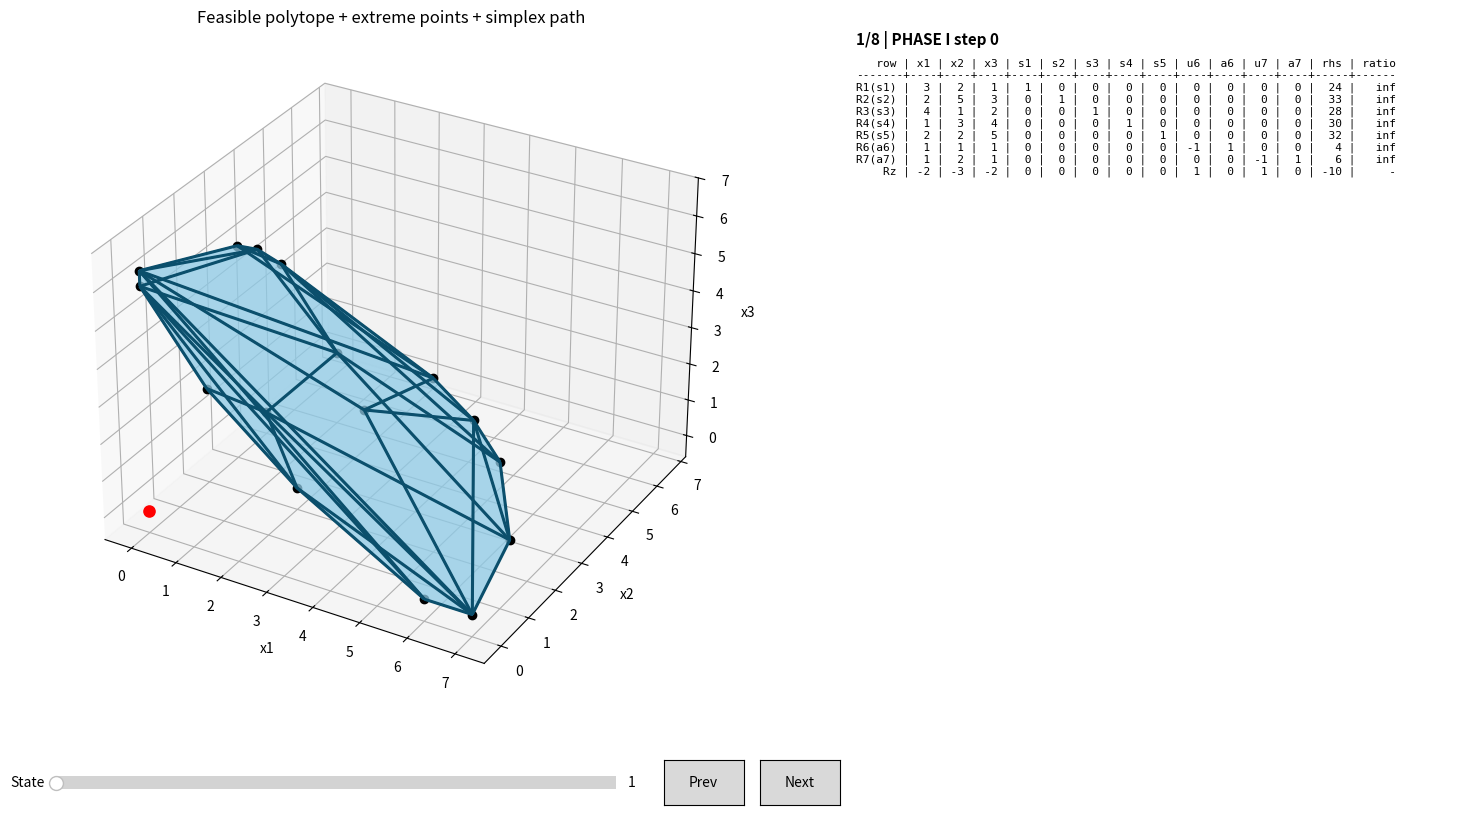

This figure's Python source:
import numpy as np
import matplotlib.pyplot as plt
from matplotlib.widgets import Slider, Button
from itertools import combinations
from mpl_toolkits.mplot3d.art3d import Poly3DCollection, Line3DCollection
from mpl_toolkits.mplot3d import proj3d

try:
    from scipy.spatial import ConvexHull
    _HAS_SCIPY = True
except Exception:
    ConvexHull = None
    _HAS_SCIPY = False


def two_phase_simplex(c, A, b, sense, opts=None):
    if opts is None:
        opts = {}
    opts = _defaults(opts)

    c = np.asarray(c, dtype=float).reshape(-1)
    A = np.asarray(A, dtype=float)
    b = np.asarray(b, dtype=float).reshape(-1)
    sense = np.asarray(sense).reshape(-1)

    m, n = A.shape
    A0, b0, sense0 = A.copy(), b.copy(), sense.copy()

    for i in range(m):
        if b[i] < 0:
            A[i, :] *= -1.0
            b[i] *= -1.0
            if sense[i] == "<=":
                sense[i] = ">="
            elif sense[i] == ">=":
                sense[i] = "<="

    var_names = [f"x{k+1}" for k in range(n)]
    S_cols = []
    extra_names = []
    basis = np.zeros(m, dtype=int)
    art = []

    for i in range(m):
        e = np.zeros(m)
        e[i] = 1.0

        if sense[i] == "<=":
            S_cols.append(e.copy())
            extra_names.append(f"s{i+1}")
            basis[i] = n + len(S_cols) - 1
        elif sense[i] == ">=":
            S_cols.append(-e.copy())
            extra_names.append(f"u{i+1}")
            S_cols.append(e.copy())
            extra_names.append(f"a{i+1}")
            basis[i] = n + len(S_cols) - 1
            art.append(basis[i])
        elif sense[i] == "=":
            S_cols.append(e.copy())
            extra_names.append(f"a{i+1}")
            basis[i] = n + len(S_cols) - 1
            art.append(basis[i])
        else:
            raise ValueError("sense entries must be <=, >=, =")

    S = np.column_stack(S_cols) if S_cols else np.zeros((m, 0))
    Astd = np.hstack([A, S])
    names = var_names + extra_names

    T = np.hstack([Astd, b[:, None]])
    states = []

    c1 = np.zeros(Astd.shape[1])
    if art:
        c1[art] = -1.0
    T = np.vstack([T, np.hstack([-c1, [0.0]])])
    T = _make_objective_consistent(T, c1, basis)
    states = _add_state(states, T, names, basis, "PHASE I", 0, "", "", [], n, c)

    T, basis, states = _simplex_core(T, basis, names, states, n, c, "PHASE I", opts["tol"])

    if abs(T[-1, -1]) > opts["tol"]:
        raise RuntimeError("LP is infeasible (Phase I optimum not zero).")

    T, basis = _pivot_out_artificial_basics(T, basis, art, opts["tol"])
    if art:
        keep = np.ones(T.shape[1] - 1, dtype=bool)
        keep[art] = False
        coeff = T[:, :-1]
        rhs = T[:, -1][:, None]
        T = np.hstack([coeff[:, keep], rhs])

        names = [nm for j, nm in enumerate(names) if keep[j]]
        basis = _remap_basis(basis, keep)

    c2 = np.zeros(len(names))
    c2[:n] = c
    T[-1, :] = np.hstack([-c2, [0.0]])
    T = _make_objective_consistent(T, c2, basis)
    states = _add_state(states, T, names, basis, "PHASE II", 0, "", "", [], n, c)

    T, basis, states = _simplex_core(T, basis, names, states, n, c, "PHASE II", opts["tol"])

    x_all = _extract_solution(T, basis)
    out = {
        "x": x_all[:n].copy(),
        "z": float(T[-1, -1]),
        "tableau": T.copy(),
        "basis": basis.copy(),
        "var_names": names[:],
        "states": states,
    }

    if opts["launch_viewer"]:
        model = {
            "A": A0,
            "b": b0,
            "sense": sense0,
            "c": c,
            "n": n,
            "tol": opts["tol"],
        }
        simplex_viewer(states, model)

    return out


def _simplex_core(T, basis, names, states, n_orig, c_orig, phase, tol):
    m = T.shape[0] - 1
    n = T.shape[1] - 1
    step = 0

    while True:
        enter_col = int(np.argmin(T[-1, :n]))
        if T[-1, enter_col] >= -tol:
            break

        ratios = np.full(m, np.inf)
        col = T[:m, enter_col]
        rhs = T[:m, -1]
        mask = col > tol
        ratios[mask] = rhs[mask] / col[mask]

        leave_row = int(np.argmin(ratios))
        if not np.isfinite(ratios[leave_row]):
            raise RuntimeError("Unbounded LP.")

        entering = names[enter_col]
        leaving = names[basis[leave_row]]

        piv = T[leave_row, enter_col]
        T[leave_row, :] /= piv
        for r in range(T.shape[0]):
            if r != leave_row:
                T[r, :] -= T[r, enter_col] * T[leave_row, :]

        basis[leave_row] = enter_col
        step += 1
        states = _add_state(states, T, names, basis, phase, step, entering, leaving, ratios, n_orig, c_orig)

    return T, basis, states


def _add_state(states, T, names, basis, phase, step, entering, leaving, ratios, n_orig, c_orig):
    x = _extract_solution(T, basis)
    k = min(3, n_orig)
    xx = np.full(k, np.nan)
    xx[:k] = x[:k]
    z = 0.0
    if phase == "PHASE II":
        z = float(np.dot(c_orig[:n_orig], x[:n_orig]))

    states.append({
        "T": T.copy(),
        "names": names[:],
        "basis": basis.copy(),
        "phase": phase,
        "step": step,
        "entering": entering,
        "leaving": leaving,
        "ratios": np.array(ratios, dtype=float) if len(ratios) else np.array([]),
        "x": xx,
        "z": z,
    })
    return states


def simplex_viewer(states, model):
    n = model["n"]
    E, hull_data = extreme_points_nd(model)
    hover = {"scatter": None, "label": None}

    fig = plt.figure(figsize=(16, 9))
    ax_plot = fig.add_axes([0.05, 0.18, 0.52, 0.75], projection="3d" if n == 3 else None)
    ax_txt = fig.add_axes([0.60, 0.18, 0.38, 0.75])
    ax_txt.axis("off")
    ax_slider = fig.add_axes([0.10, 0.08, 0.35, 0.03])
    ax_prev = fig.add_axes([0.48, 0.07, 0.05, 0.05])
    ax_next = fig.add_axes([0.54, 0.07, 0.05, 0.05])

    slider = Slider(ax_slider, "State", 1, len(states), valinit=1, valstep=1)
    btn_prev = Button(ax_prev, "Prev")
    btn_next = Button(ax_next, "Next")

    def render(k):
        nonlocal hover
        idx = int(k) - 1
        s = states[idx]
        hover["scatter"] = None
        hover["label"] = None
        ax_txt.clear()
        ax_txt.axis("off")

        header = f'{idx+1}/{len(states)} | {s["phase"]} step {s["step"]}'
        if s["entering"]:
            header += f' | ENTER: {s["entering"]} | LEAVE: {s["leaving"]}'
        if s["phase"] == "PHASE II":
            header += f' | Z={s["z"]:.6g}'

        ax_txt.text(0.0, 1.0, header, va="top", ha="left", fontsize=11, fontweight="bold")
        ax_txt.text(0.0, 0.96, _tableau_to_text(s["T"], s["names"], s["basis"], s["ratios"]),
                    va="top", ha="left", family="monospace", fontsize=8)

        path = np.array([st["x"] for st in states[:idx + 1]], dtype=float)
        ax_plot.clear()

        if n == 2:
            ax_plot.set_xlabel("x1")
            ax_plot.set_ylabel("x2")
            ax_plot.set_title("Feasible region + extreme points + simplex path")
            ax_plot.grid(True)

            if E.size:
                hover["scatter"] = ax_plot.scatter(E[:, 0], E[:, 1], c="k", s=25, zorder=3)
            if hull_data is not None and len(hull_data) >= 3:
                poly = E[hull_data]
                ax_plot.fill(poly[:, 0], poly[:, 1], color="#8ecae6", alpha=0.35, edgecolor="#1f5f8b", zorder=2)

            p = path[np.all(np.isfinite(path[:, :2]), axis=1), :2]
            if len(p):
                ax_plot.plot(p[:, 0], p[:, 1], "-o", color="#d6451d", linewidth=2, markersize=5, zorder=4)
                ax_plot.plot(p[-1, 0], p[-1, 1], "ro", markersize=8, zorder=5)

            if s["phase"] == "PHASE II":
                _draw_objective_2d(ax_plot, model["c"][:2], s["z"], E)

            hover["label"] = ax_plot.annotate(
                "",
                xy=(0.0, 0.0),
                xytext=(8, 10),
                textcoords="offset points",
                bbox={"boxstyle": "round,pad=0.25", "fc": "white", "ec": "0.5", "alpha": 0.95},
                fontsize=8,
            )
            hover["label"].set_visible(False)

        elif n == 3:
            ax_plot.set_xlabel("x1")
            ax_plot.set_ylabel("x2")
            ax_plot.set_zlabel("x3")
            ax_plot.set_title("Feasible polytope + extreme points + simplex path")

            # draw objective first (background)
            if s["phase"] == "PHASE II":
                _draw_objective_3d(ax_plot, model["c"][:3], s["z"], E)

            if E.size:
                hover["scatter"] = ax_plot.scatter(E[:, 0], E[:, 1], E[:, 2], c="k", s=36, depthshade=False)

            if hull_data:
                polys = hull_data.get("polys", [])
                if polys:
                    poly3d = [E[list(poly)] for poly in polys]
                    mesh = Poly3DCollection(poly3d, facecolor="#8ecae6", edgecolor="#1f5f8b",
                                            linewidths=1.2, alpha=0.50)
                    ax_plot.add_collection3d(mesh)

                edges = hull_data.get("edges", [])
                if edges:
                    segs = [(E[i], E[j]) for (i, j) in edges]
                    edge_lines = Line3DCollection(segs, colors="#0b4f6c", linewidths=2.2, alpha=1.0)
                    ax_plot.add_collection3d(edge_lines)

            p = path[np.all(np.isfinite(path[:, :3]), axis=1), :3]
            if len(p):
                ax_plot.plot(p[:, 0], p[:, 1], p[:, 2], "-o", color="#d6451d", linewidth=2.2, markersize=5)
                ax_plot.scatter([p[-1, 0]], [p[-1, 1]], [p[-1, 2]], c="r", s=65, depthshade=False)

            if E.size:
                pad = 0.6
                ax_plot.set_xlim(np.min(E[:, 0]) - pad, np.max(E[:, 0]) + pad)
                ax_plot.set_ylim(np.min(E[:, 1]) - pad, np.max(E[:, 1]) + pad)
                ax_plot.set_zlim(np.min(E[:, 2]) - pad, np.max(E[:, 2]) + pad)

            hover["label"] = ax_plot.text2D(
                0.02, 0.88, "", transform=ax_plot.transAxes, fontsize=8,
                bbox={"boxstyle": "round,pad=0.25", "fc": "white", "ec": "0.5", "alpha": 0.95}
            )
            hover["label"].set_visible(False)

        else:
            ax_plot.text(0.1, 0.5, "Plot is available for 2D or 3D LP only", transform=ax_plot.transAxes)

        fig.canvas.draw_idle()

    def on_prev(_):
        slider.set_val(max(1, int(slider.val) - 1))

    def on_next(_):
        slider.set_val(min(len(states), int(slider.val) + 1))

    def on_hover(event):
        if event.inaxes != ax_plot or not E.size or hover["label"] is None:
            if hover["label"] is not None and hover["label"].get_visible():
                hover["label"].set_visible(False)
                fig.canvas.draw_idle()
            return

        if n == 2 and hover["scatter"] is not None:
            contains, info = hover["scatter"].contains(event)
            if contains and info.get("ind"):
                i = int(info["ind"][0])
                p = E[i, :2]
                hover["label"].xy = (p[0], p[1])
                hover["label"].set_text(f"E{i+1}: ({p[0]:.6g}, {p[1]:.6g})")
                hover["label"].set_visible(True)
                fig.canvas.draw_idle()
            elif hover["label"].get_visible():
                hover["label"].set_visible(False)
                fig.canvas.draw_idle()
            return

        if n == 3:
            x2, y2, _ = proj3d.proj_transform(E[:, 0], E[:, 1], E[:, 2], ax_plot.get_proj())
            xy_disp = ax_plot.transData.transform(np.column_stack([x2, y2]))
            d2 = (xy_disp[:, 0] - event.x) ** 2 + (xy_disp[:, 1] - event.y) ** 2
            i = int(np.argmin(d2))
            if d2[i] <= 12.0 ** 2:
                p = E[i, :3]
                hover["label"].set_text(f"E{i+1}: ({p[0]:.6g}, {p[1]:.6g}, {p[2]:.6g})")
                hover["label"].set_visible(True)
                fig.canvas.draw_idle()
            elif hover["label"].get_visible():
                hover["label"].set_visible(False)
                fig.canvas.draw_idle()

    slider.on_changed(render)
    btn_prev.on_clicked(on_prev)
    btn_next.on_clicked(on_next)
    fig.canvas.mpl_connect("motion_notify_event", on_hover)

    render(1)
    plt.show()


def _draw_objective_2d(ax, c2, z, E):
    c2 = np.asarray(c2, dtype=float)
    if c2.size < 2:
        return
    c1, c2y = c2[0], c2[1]
    if abs(c1) < 1e-12 and abs(c2y) < 1e-12:
        return

    x_min = min(0.0, np.min(E[:, 0]) if E.size else 0.0) - 1.0
    x_max = max(1.0, np.max(E[:, 0]) if E.size else 1.0) + 1.0
    y_min = min(0.0, np.min(E[:, 1]) if E.size else 0.0) - 1.0
    y_max = max(1.0, np.max(E[:, 1]) if E.size else 1.0) + 1.0

    if abs(c2y) >= abs(c1) and abs(c2y) > 1e-12:
        xx = np.linspace(x_min, x_max, 300)
        yy = (z - c1 * xx) / c2y
        ax.plot(xx, yy, "k--", linewidth=1.6, label=f"{c1:.3g}x1 + {c2y:.3g}x2 = {z:.3g}", zorder=1)
    elif abs(c1) > 1e-12:
        yy = np.linspace(y_min, y_max, 300)
        xx = (z - c2y * yy) / c1
        ax.plot(xx, yy, "k--", linewidth=1.6, label=f"{c1:.3g}x1 + {c2y:.3g}x2 = {z:.3g}", zorder=1)

    ax.legend(loc="upper right", fontsize=8, frameon=True)


def _draw_objective_3d(ax, c3, z, E):
    c3 = np.asarray(c3, dtype=float)
    if c3.size < 3:
        return
    c1, c2, c3z = c3[0], c3[1], c3[2]
    if abs(c1) < 1e-12 and abs(c2) < 1e-12 and abs(c3z) < 1e-12:
        return

    x_min = min(0.0, np.min(E[:, 0]) if E.size else 0.0) - 0.2
    x_max = max(1.0, np.max(E[:, 0]) if E.size else 1.0) + 0.2
    y_min = min(0.0, np.min(E[:, 1]) if E.size else 0.0) - 0.2
    y_max = max(1.0, np.max(E[:, 1]) if E.size else 1.0) + 0.2
    z_min = min(0.0, np.min(E[:, 2]) if E.size else 0.0) - 0.2
    z_max = max(1.0, np.max(E[:, 2]) if E.size else 1.0) + 0.2

    dom = int(np.argmax(np.abs([c1, c2, c3z])))
    grid_n = 20

    if dom == 2 and abs(c3z) > 1e-12:
        X, Y = np.meshgrid(np.linspace(x_min, x_max, grid_n), np.linspace(y_min, y_max, grid_n))
        Z = (z - c1 * X - c2 * Y) / c3z
        M = np.isfinite(Z) & (Z >= z_min) & (Z <= z_max)
        X, Y, Z = np.where(M, X, np.nan), np.where(M, Y, np.nan), np.where(M, Z, np.nan)
    elif dom == 1 and abs(c2) > 1e-12:
        X, Z = np.meshgrid(np.linspace(x_min, x_max, grid_n), np.linspace(z_min, z_max, grid_n))
        Y = (z - c1 * X - c3z * Z) / c2
        M = np.isfinite(Y) & (Y >= y_min) & (Y <= y_max)
        X, Y, Z = np.where(M, X, np.nan), np.where(M, Y, np.nan), np.where(M, Z, np.nan)
    elif abs(c1) > 1e-12:
        Y, Z = np.meshgrid(np.linspace(y_min, y_max, grid_n), np.linspace(z_min, z_max, grid_n))
        X = (z - c2 * Y - c3z * Z) / c1
        M = np.isfinite(X) & (X >= x_min) & (X <= x_max)
        X, Y, Z = np.where(M, X, np.nan), np.where(M, Y, np.nan), np.where(M, Z, np.nan)
    else:
        return

    ax.plot_surface(X, Y, Z, alpha=0.10, color="#f2b134", edgecolor="none")
    ax.text2D(0.02, 0.95, f"{c1:.3g}x1 + {c2:.3g}x2 + {c3z:.3g}x3 = {z:.3g}",
              transform=ax.transAxes, fontsize=8)


def extreme_points_nd(model):
    n = model["n"]
    if n not in (2, 3):
        return np.empty((0, n)), None

    A = np.asarray(model["A"], dtype=float)
    b = np.asarray(model["b"], dtype=float).reshape(-1)
    sense = np.asarray(model["sense"]).reshape(-1)

    G, h = [], []
    for i in range(A.shape[0]):
        ai, bi = A[i], b[i]
        if sense[i] == "<=":
            G.append(ai)
            h.append(bi)
        elif sense[i] == ">=":
            G.append(-ai)
            h.append(-bi)
        elif sense[i] == "=":
            G.append(ai)
            h.append(bi)
            G.append(-ai)
            h.append(-bi)
        else:
            raise ValueError("sense entries must be <=, >=, =")

    for j in range(n):
        ej = np.zeros(n)
        ej[j] = -1.0
        G.append(ej)
        h.append(0.0)

    G = np.asarray(G, dtype=float)
    h = np.asarray(h, dtype=float)

    pts = []
    for idxs in combinations(range(len(h)), n):
        M = G[list(idxs), :]
        d = h[list(idxs)]
        if np.linalg.matrix_rank(M) < n:
            continue
        try:
            x = np.linalg.solve(M, d)
        except np.linalg.LinAlgError:
            continue
        if np.all(G @ x <= h + 1e-8):
            pts.append(x)

    if not pts:
        return np.empty((0, n)), None

    E = np.unique(np.round(np.vstack(pts), 10), axis=0)

    if n == 2:
        if E.shape[0] >= 3:
            if _HAS_SCIPY:
                hull = ConvexHull(E).vertices
            else:
                c = E.mean(axis=0)
                ang = np.arctan2(E[:, 1] - c[1], E[:, 0] - c[0])
                hull = np.argsort(ang)
            return E, hull
        return E, np.arange(E.shape[0])

    return E, _convex_hull_3d(E)


def _convex_hull_3d(E, tol=1e-10):
    out = {"polys": [], "edges": [], "faces": []}
    n = E.shape[0]

    if n < 2:
        return out

    # Special case: 4 nearly coplanar points should render as one quadrilateral face.
    quad_order = _ordered_coplanar_polygon(E, plane_tol=max(tol * 100.0, 1e-8)) if n == 4 else None
    if quad_order is not None and len(quad_order) == 4:
        out["polys"] = [tuple(quad_order.tolist())]
        out["edges"] = sorted(
            tuple(sorted((int(quad_order[i]), int(quad_order[(i + 1) % 4]))))
            for i in range(4)
        )
        o0 = int(quad_order[0])
        out["faces"] = [(o0, int(quad_order[1]), int(quad_order[2])),
                        (o0, int(quad_order[2]), int(quad_order[3]))]
        return out

    centered = E - E.mean(axis=0, keepdims=True)
    _, s, vh = np.linalg.svd(centered, full_matrices=False)
    if s.size == 0:
        dim = 0
    else:
        dim = int(np.sum(s > (tol * max(s[0], 1.0))))

    if dim <= 1:
        d = centered @ vh[0]
        i_min, i_max = int(np.argmin(d)), int(np.argmax(d))
        if i_min != i_max:
            out["edges"] = [(min(i_min, i_max), max(i_min, i_max))]
        return out

    if dim == 2:
        B = vh[:2].T
        UV = centered @ B

        if n >= 3:
            if _HAS_SCIPY:
                try:
                    hull2 = ConvexHull(UV)
                    order = hull2.vertices
                except Exception:
                    c2 = UV.mean(axis=0)
                    ang = np.arctan2(UV[:, 1] - c2[1], UV[:, 0] - c2[0])
                    order = np.argsort(ang)
            else:
                c2 = UV.mean(axis=0)
                ang = np.arctan2(UV[:, 1] - c2[1], UV[:, 0] - c2[0])
                order = np.argsort(ang)

            order = np.array(order, dtype=int)
            out["polys"] = [tuple(order.tolist())]
            edges = set()
            for i in range(len(order)):
                a = int(order[i])
                b = int(order[(i + 1) % len(order)])
                edges.add(tuple(sorted((a, b))))
            out["edges"] = sorted(edges)
            if len(order) >= 3:
                o0 = int(order[0])
                out["faces"] = [(o0, int(order[i]), int(order[i + 1])) for i in range(1, len(order) - 1)]
        return out

    if _HAS_SCIPY:
        try:
            hull = ConvexHull(E, qhull_options="QJ")
            faces = [tuple(map(int, face)) for face in hull.simplices]
            edges = set()
            for a, b, c in faces:
                edges.add(tuple(sorted((a, b))))
                edges.add(tuple(sorted((b, c))))
                edges.add(tuple(sorted((a, c))))
            out["faces"] = faces
            out["polys"] = faces
            out["edges"] = sorted(edges)
            return out
        except Exception:
            pass

    faces = set()
    for i, j, k in combinations(range(n), 3):
        p1, p2, p3 = E[i], E[j], E[k]
        normal = np.cross(p2 - p1, p3 - p1)
        if np.linalg.norm(normal) < tol:
            continue
        side = (E - p1) @ normal
        pos = np.any(side > tol)
        neg = np.any(side < -tol)
        if not (pos and neg):
            faces.add(tuple(sorted((i, j, k))))

    faces = sorted(faces)
    edges = set()
    for a, b, c in faces:
        edges.add(tuple(sorted((a, b))))
        edges.add(tuple(sorted((b, c))))
        edges.add(tuple(sorted((a, c))))

    out["faces"] = faces
    out["polys"] = faces
    out["edges"] = sorted(edges)
    return out


def _ordered_coplanar_polygon(E, plane_tol=1e-8):
    if E.shape[0] < 3:
        return None

    centered = E - E.mean(axis=0, keepdims=True)
    _, s, vh = np.linalg.svd(centered, full_matrices=False)
    if s.size < 2:
        return None

    # If the third singular value is small, points are coplanar.
    if s.size >= 3 and s[2] > plane_tol * max(s[0], 1.0):
        return None

    B = vh[:2].T
    UV = centered @ B
    c2 = UV.mean(axis=0)
    ang = np.arctan2(UV[:, 1] - c2[1], UV[:, 0] - c2[0])
    order = np.argsort(ang).astype(int)
    return order


def _tableau_to_text(T, names, basis, ratios):
    m = T.shape[0] - 1
    n = T.shape[1] - 1

    def fnum(v):
        if not np.isfinite(v):
            return "inf"
        if abs(v) < 1e-12:
            v = 0.0
        return f"{v:.6g}"

    rows = []
    header = ["row"] + names + ["rhs", "ratio"]
    rows.append(header)

    for i in range(m):
        ratio_txt = "inf" if (len(ratios) == 0 or not np.isfinite(ratios[i])) else fnum(ratios[i])
        row = [f"R{i+1}({names[basis[i]]})"] + [fnum(T[i, j]) for j in range(n)] + [fnum(T[i, -1]), ratio_txt]
        rows.append(row)

    rows.append(["Rz"] + [fnum(T[-1, j]) for j in range(n)] + [fnum(T[-1, -1]), "-"])

    widths = [max(len(str(rows[r][c])) for r in range(len(rows))) for c in range(len(rows[0]))]

    out = []
    out.append(" | ".join(str(rows[0][c]).rjust(widths[c]) for c in range(len(widths))))
    out.append("-+-".join("-" * widths[c] for c in range(len(widths))))
    for r in range(1, len(rows)):
        out.append(" | ".join(str(rows[r][c]).rjust(widths[c]) for c in range(len(widths))))
    return "\n".join(out)


def _make_objective_consistent(T, c, basis):
    T = T.copy()
    for i, bi in enumerate(basis):
        cb = c[bi]
        if abs(cb) > 0:
            T[-1, :] += cb * T[i, :]
    return T


def _extract_solution(T, basis):
    n = T.shape[1] - 1
    x = np.zeros(n)
    for i, bi in enumerate(basis):
        x[bi] = T[i, -1]
    return x


def _pivot_out_artificial_basics(T, basis, art, tol):
    T = T.copy()
    m = T.shape[0] - 1
    n = T.shape[1] - 1
    art_set = set(art)

    for i in range(m):
        if basis[i] in art_set:
            for j in range(n):
                if j not in art_set and abs(T[i, j]) > tol:
                    T[i, :] /= T[i, j]
                    for r in range(T.shape[0]):
                        if r != i:
                            T[r, :] -= T[r, j] * T[i, :]
                    basis[i] = j
                    break
    return T, basis


def _remap_basis(basis, keep):
    mapping = np.full(len(keep), -1, dtype=int)
    mapping[np.where(keep)[0]] = np.arange(np.count_nonzero(keep))
    out = basis.copy()
    for i in range(len(out)):
        out[i] = mapping[out[i]]
    return out


def _defaults(opts):
    out = dict(opts)
    out.setdefault("launch_viewer", True)
    out.setdefault("tol", 1e-10)
    return out


def demo():
    """Small demo run. Safe to import this module from other files."""
    # Maximize:
    #   z = 11x1 + 9x2 + 7x3
    #
    # Subject to:
    #   3x1 + 2x2 + 1x3 <= 24
    #   2x1 + 5x2 + 3x3 <= 33
    #   4x1 + 1x2 + 2x3 <= 28
    #   1x1 + 3x2 + 4x3 <= 30
    #   2x1 + 2x2 + 5x3 <= 32
    #   x1 + x2 + x3 >= 4
    #   x1 + 2x2 + x3 >= 6
    #   x1, x2, x3 >= 0

    c = [11, 9, 7]
    A = [
        [3, 2, 1],
        [2, 5, 3],
        [4, 1, 2],
        [1, 3, 4],
        [2, 2, 5],
        [1, 1, 1],
        [1, 2, 1],
    ]
    b = [24, 33, 28, 30, 32, 4, 6]
    sense = ["<=", "<=", "<=", "<=", "<=", ">=", ">="]

    res = two_phase_simplex(c, A, b, sense, opts={"launch_viewer": True})
    print("x* =", res["x"], "z* =", res["z"])
    return res


if __name__ == "__main__":
    demo()
